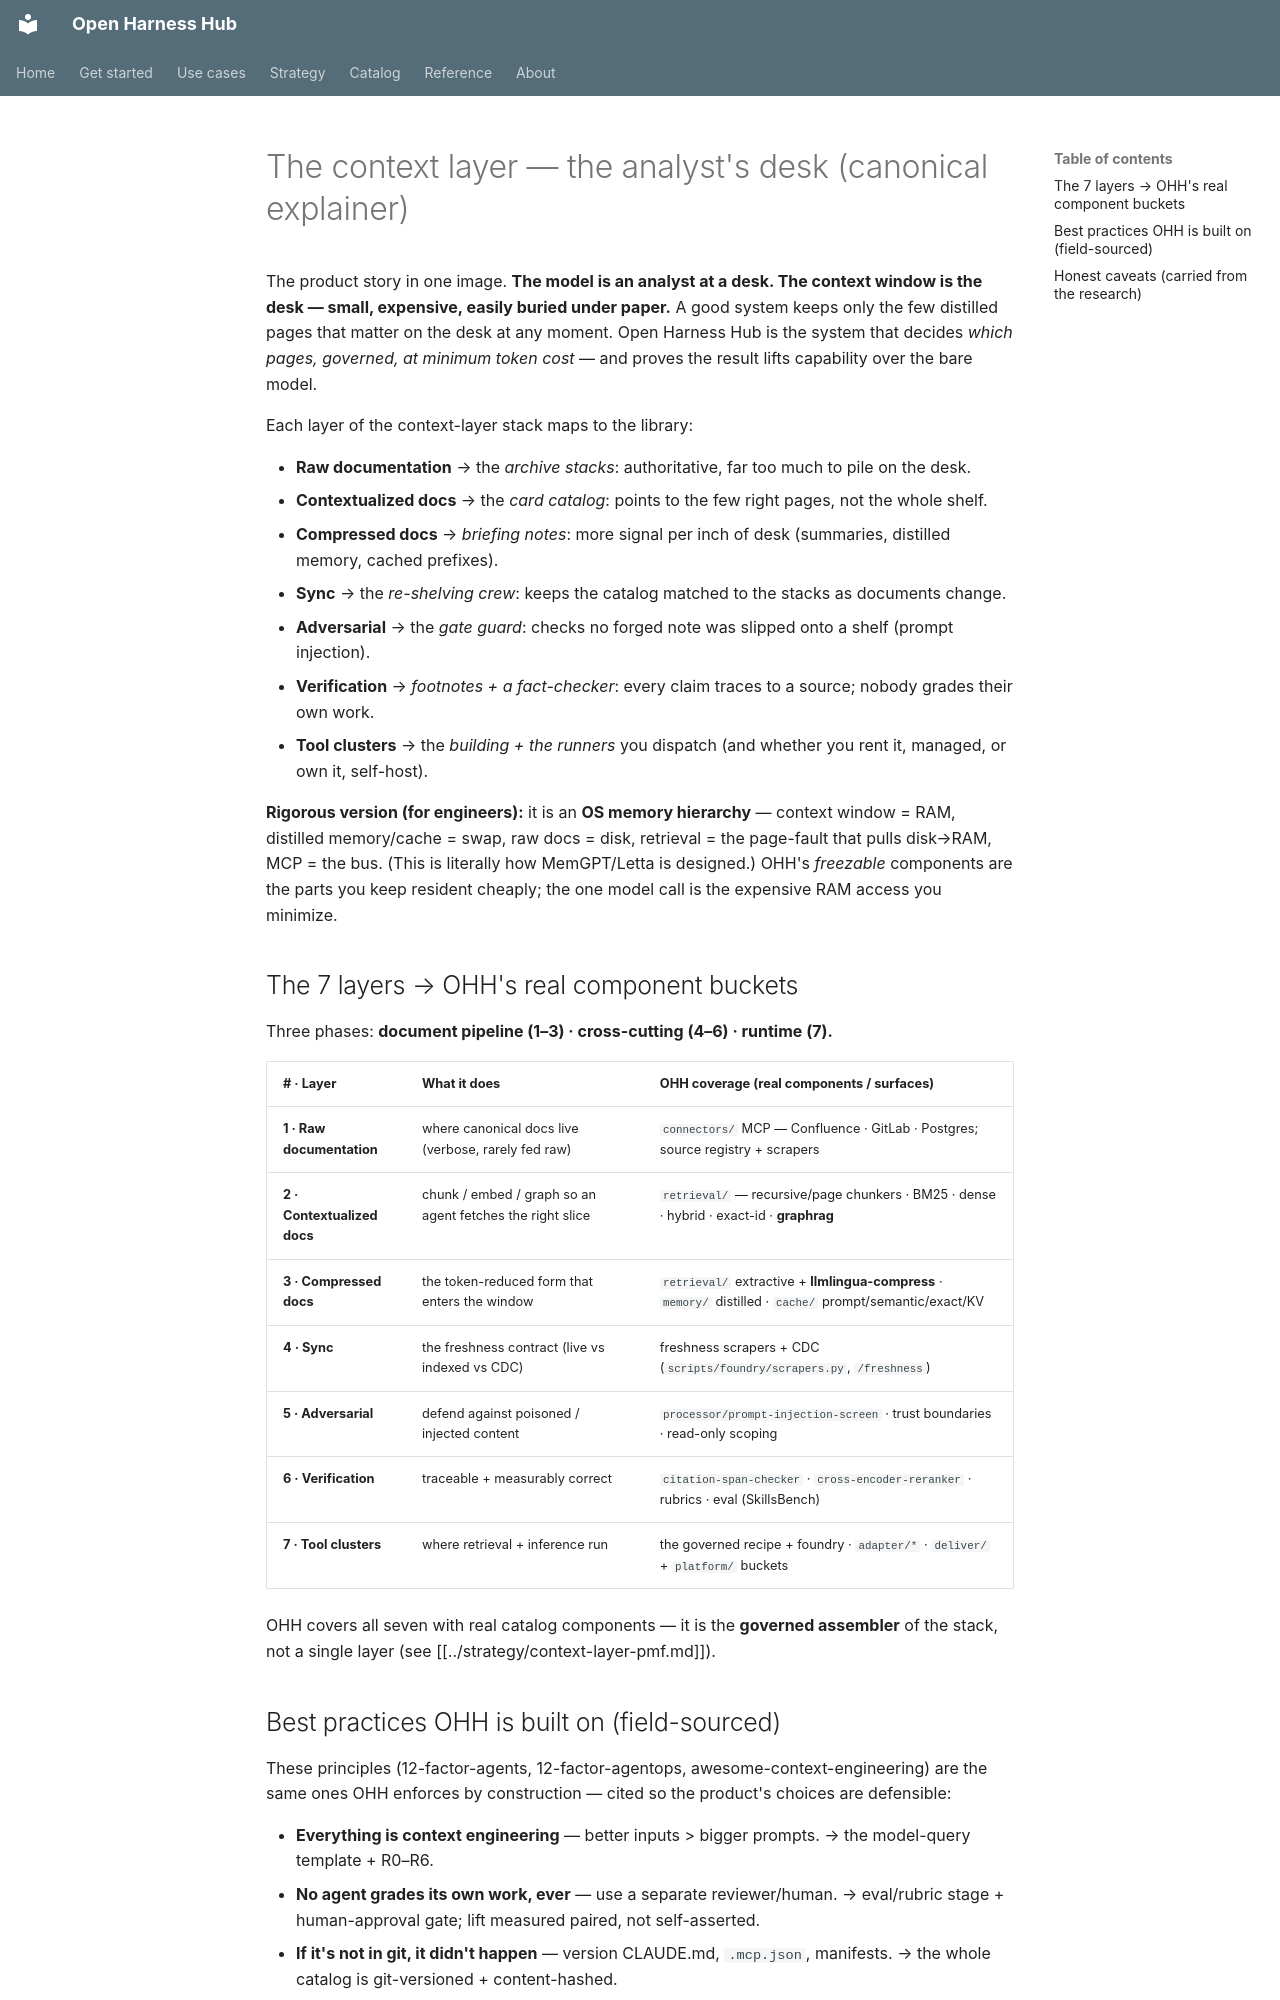

repository: Amarel-Taylor-Scott/open-harness-hub · page: concepts/context-layer-and-the-desk/index.html · generator: mkdocs

# The context layer — the analyst's desk (canonical explainer)

The product story in one image. **The model is an analyst at a desk. The context window is the
desk — small, expensive, easily buried under paper.** A good system keeps only the few distilled
pages that matter on the desk at any moment. Open Harness Hub is the system that decides *which
pages, governed, at minimum token cost* — and proves the result lifts capability over the bare model.

Each layer of the context-layer stack maps to the library:

- **Raw documentation** → the *archive stacks*: authoritative, far too much to pile on the desk.
- **Contextualized docs** → the *card catalog*: points to the few right pages, not the whole shelf.
- **Compressed docs** → *briefing notes*: more signal per inch of desk (summaries, distilled memory, cached prefixes).
- **Sync** → the *re-shelving crew*: keeps the catalog matched to the stacks as documents change.
- **Adversarial** → the *gate guard*: checks no forged note was slipped onto a shelf (prompt injection).
- **Verification** → *footnotes + a fact-checker*: every claim traces to a source; nobody grades their own work.
- **Tool clusters** → the *building + the runners* you dispatch (and whether you rent it, managed, or own it, self-host).

**Rigorous version (for engineers):** it is an **OS memory hierarchy** — context window = RAM,
distilled memory/cache = swap, raw docs = disk, retrieval = the page-fault that pulls disk→RAM,
MCP = the bus. (This is literally how MemGPT/Letta is designed.) OHH's *freezable* components are
the parts you keep resident cheaply; the one model call is the expensive RAM access you minimize.

## The 7 layers → OHH's real component buckets

Three phases: **document pipeline (1–3) · cross-cutting (4–6) · runtime (7).**

| # · Layer | What it does | OHH coverage (real components / surfaces) |
|---|---|---|
| **1 · Raw documentation** | where canonical docs live (verbose, rarely fed raw) | `connectors/` MCP — Confluence · GitLab · Postgres; source registry + scrapers |
| **2 · Contextualized docs** | chunk / embed / graph so an agent fetches the right slice | `retrieval/` — recursive/page chunkers · BM25 · dense · hybrid · exact-id · **graphrag** |
| **3 · Compressed docs** | the token-reduced form that enters the window | `retrieval/` extractive + **llmlingua-compress** · `memory/` distilled · `cache/` prompt/semantic/exact/KV |
| **4 · Sync** | the freshness contract (live vs indexed vs CDC) | freshness scrapers + CDC (`scripts/foundry/scrapers.py`, `/freshness`) |
| **5 · Adversarial** | defend against poisoned / injected content | `processor/prompt-injection-screen` · trust boundaries · read-only scoping |
| **6 · Verification** | traceable + measurably correct | `citation-span-checker` · `cross-encoder-reranker` · rubrics · eval (SkillsBench) |
| **7 · Tool clusters** | where retrieval + inference run | the governed recipe + foundry · `adapter/*` · `deliver/` + `platform/` buckets |

OHH covers all seven with real catalog components — it is the **governed assembler** of the stack,
not a single layer (see [[../strategy/context-layer-pmf.md]]).
